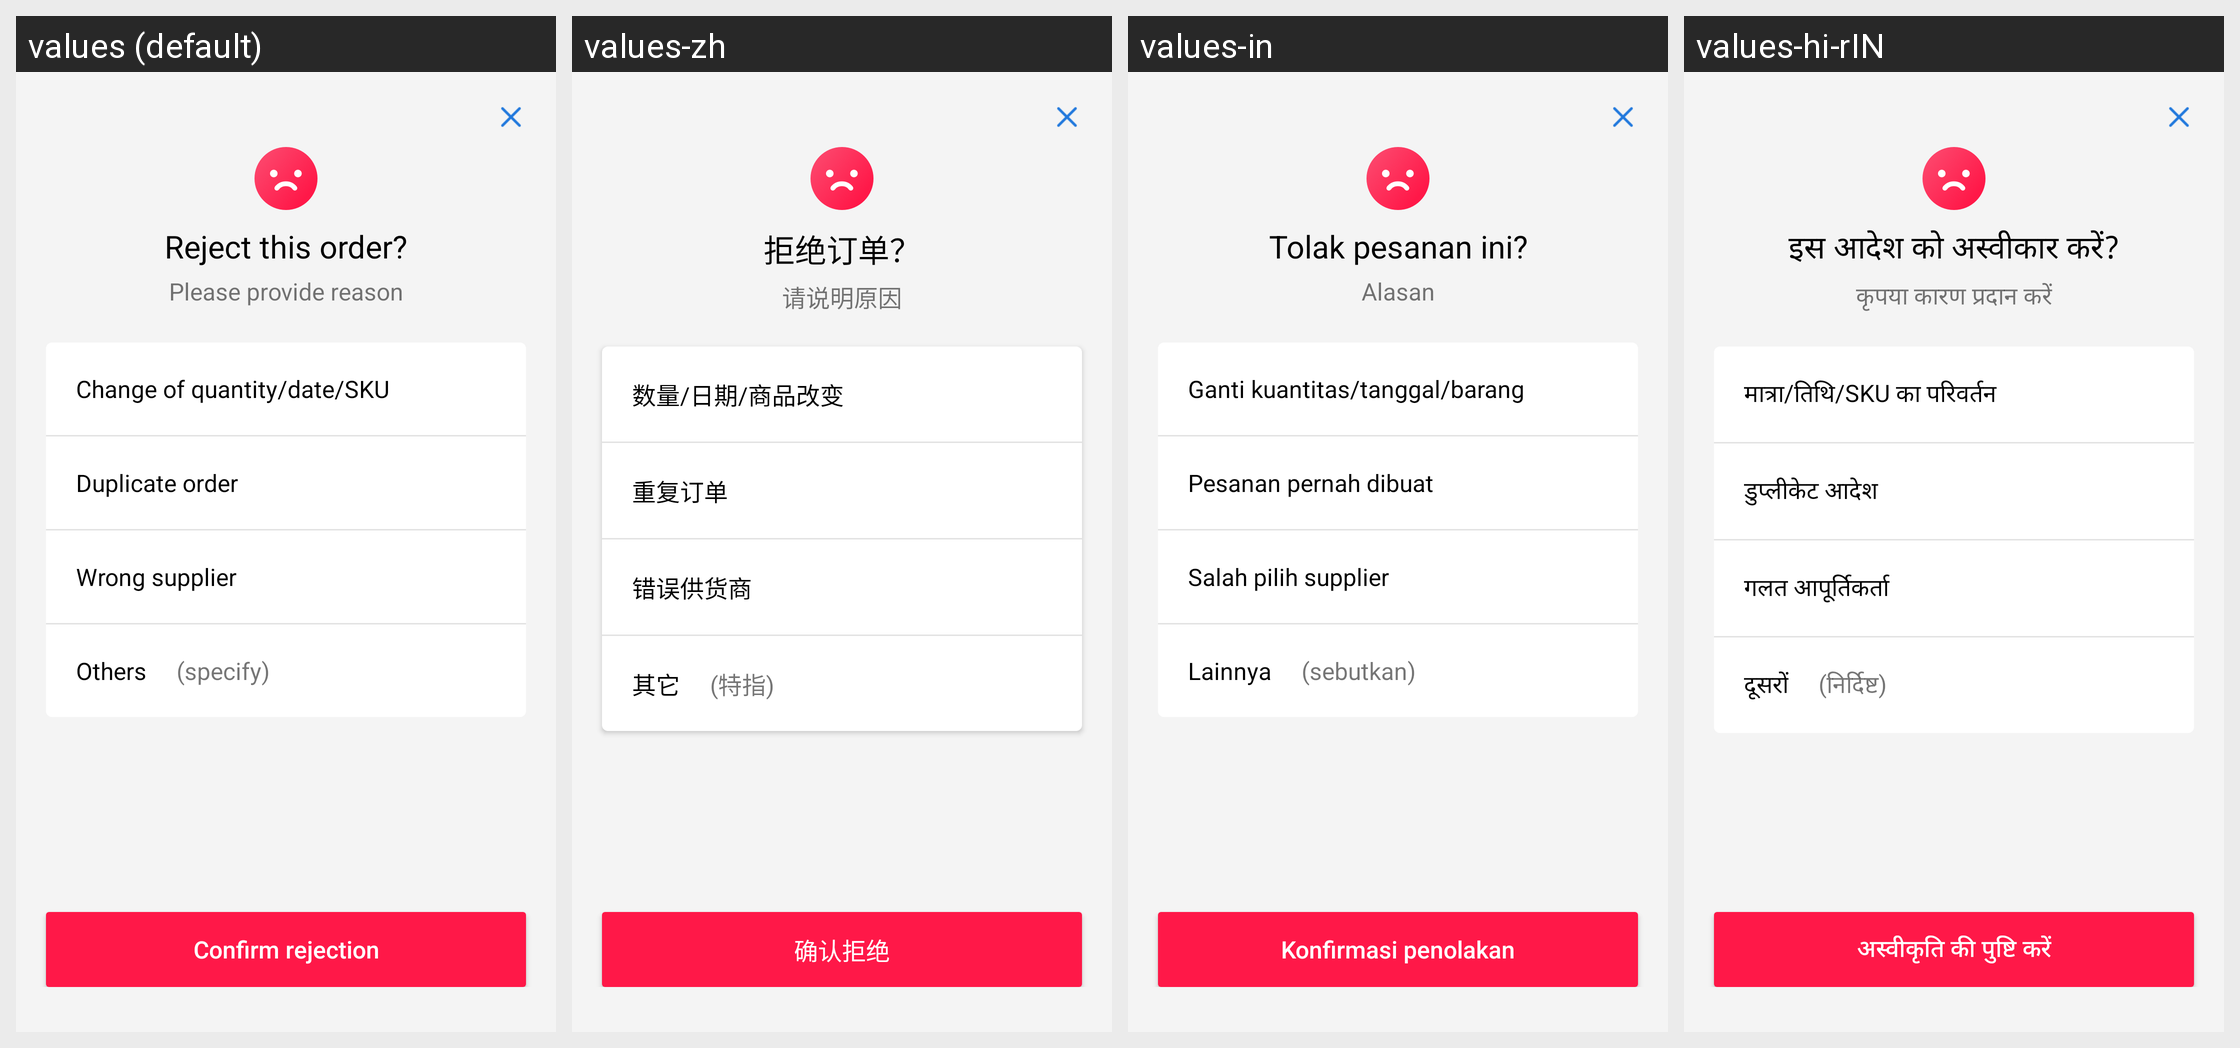

Here is an Android app screen in its default locale and in the app's own translations. Write out the translated-string differences for the strings that appear on this screen.
Android screen res/layout/dialog_reject_order.xml rendered under 4 locales, left to right: values (default), values-zh, values-in, values-hi-rIN. Device: Nexus 5 (rendered at 1080×1920; each locale shown at half size, 540×960, under a caption strip naming it); theme AppTheme.
Other locales in the repository, not shown: values-ms, values-vi.
Strings drawn on this screen, with the default value and each locale's value (text and hints the layout hard-codes, and strings that could not be matched under every locale, appear in the picture but are not listed):

txt_reject_order_title
  values: Reject this order?
  values-zh: 拒绝订单？
  values-in: Tolak pesanan ini?
  values-hi-rIN: इस आदेश को अस्वीकार करें?

txt_reject_order_msg
  values: Please provide reason
  values-zh: 请说明原因
  values-in: Alasan
  values-hi-rIN: कृपया कारण प्रदान करें

txt_reject_order_reason_1
  values: Change of quantity/date/SKU
  values-zh: 数量/日期/商品改变
  values-in: Ganti kuantitas/tanggal/barang
  values-hi-rIN: मात्रा/तिथि/SKU का परिवर्तन

txt_reject_order_reason_2
  values: Duplicate order
  values-zh: 重复订单
  values-in: Pesanan pernah dibuat
  values-hi-rIN: डुप्लीकेट आदेश

txt_reject_order_reason_3
  values: Wrong supplier
  values-zh: 错误供货商
  values-in: Salah pilih supplier
  values-hi-rIN: गलत आपूर्तिकर्ता

txt_reject_order_reason_4a
  values: Others
  values-zh: 其它
  values-in: Lainnya
  values-hi-rIN: दूसरों

txt_reject_order_reason_4b
  values: (specify)
  values-zh: (特指)
  values-in: (sebutkan)
  values-hi-rIN: (निर्दिष्ट)

dialog_reject_order_submitBtn_text
  values: Confirm rejection
  values-zh: 确认拒绝
  values-in: Konfirmasi penolakan
  values-hi-rIN: अस्वीकृति की पुष्टि करें
